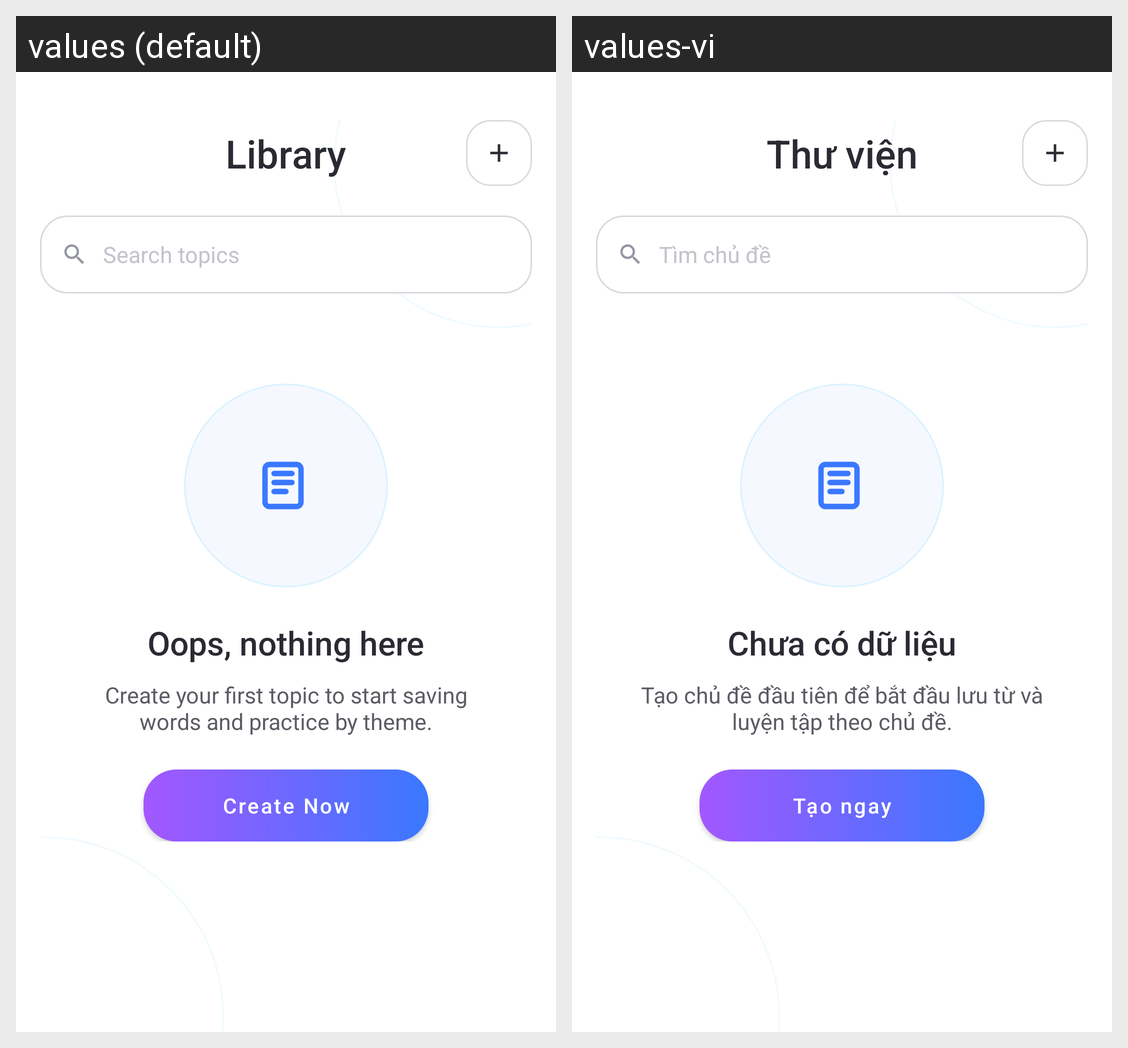

For this localized Android screen grid, give each drawn string resource with its value in every locale shown.
Android screen res/layout/fragment_library.xml rendered under 2 locales, left to right: values (default), values-vi. Device: Nexus 5 (rendered at 1080×1920; each locale shown at half size, 540×960, under a caption strip naming it); theme Theme.FlashCard.
Strings drawn on this screen, with the default value and each locale's value (text and hints the layout hard-codes, and strings that could not be matched under every locale, appear in the picture but are not listed):

library_title
  values: Library
  values-vi: Thư viện

library_search_hint
  values: Search topics
  values-vi: Tìm chủ đề

library_empty_title
  values: Oops, nothing here
  values-vi: Chưa có dữ liệu

library_empty_subtitle
  values: Create your first topic to start saving words and practice by theme.
  values-vi: Tạo chủ đề đầu tiên để bắt đầu lưu từ và luyện tập theo chủ đề.

library_create_now
  values: Create Now
  values-vi: Tạo ngay
